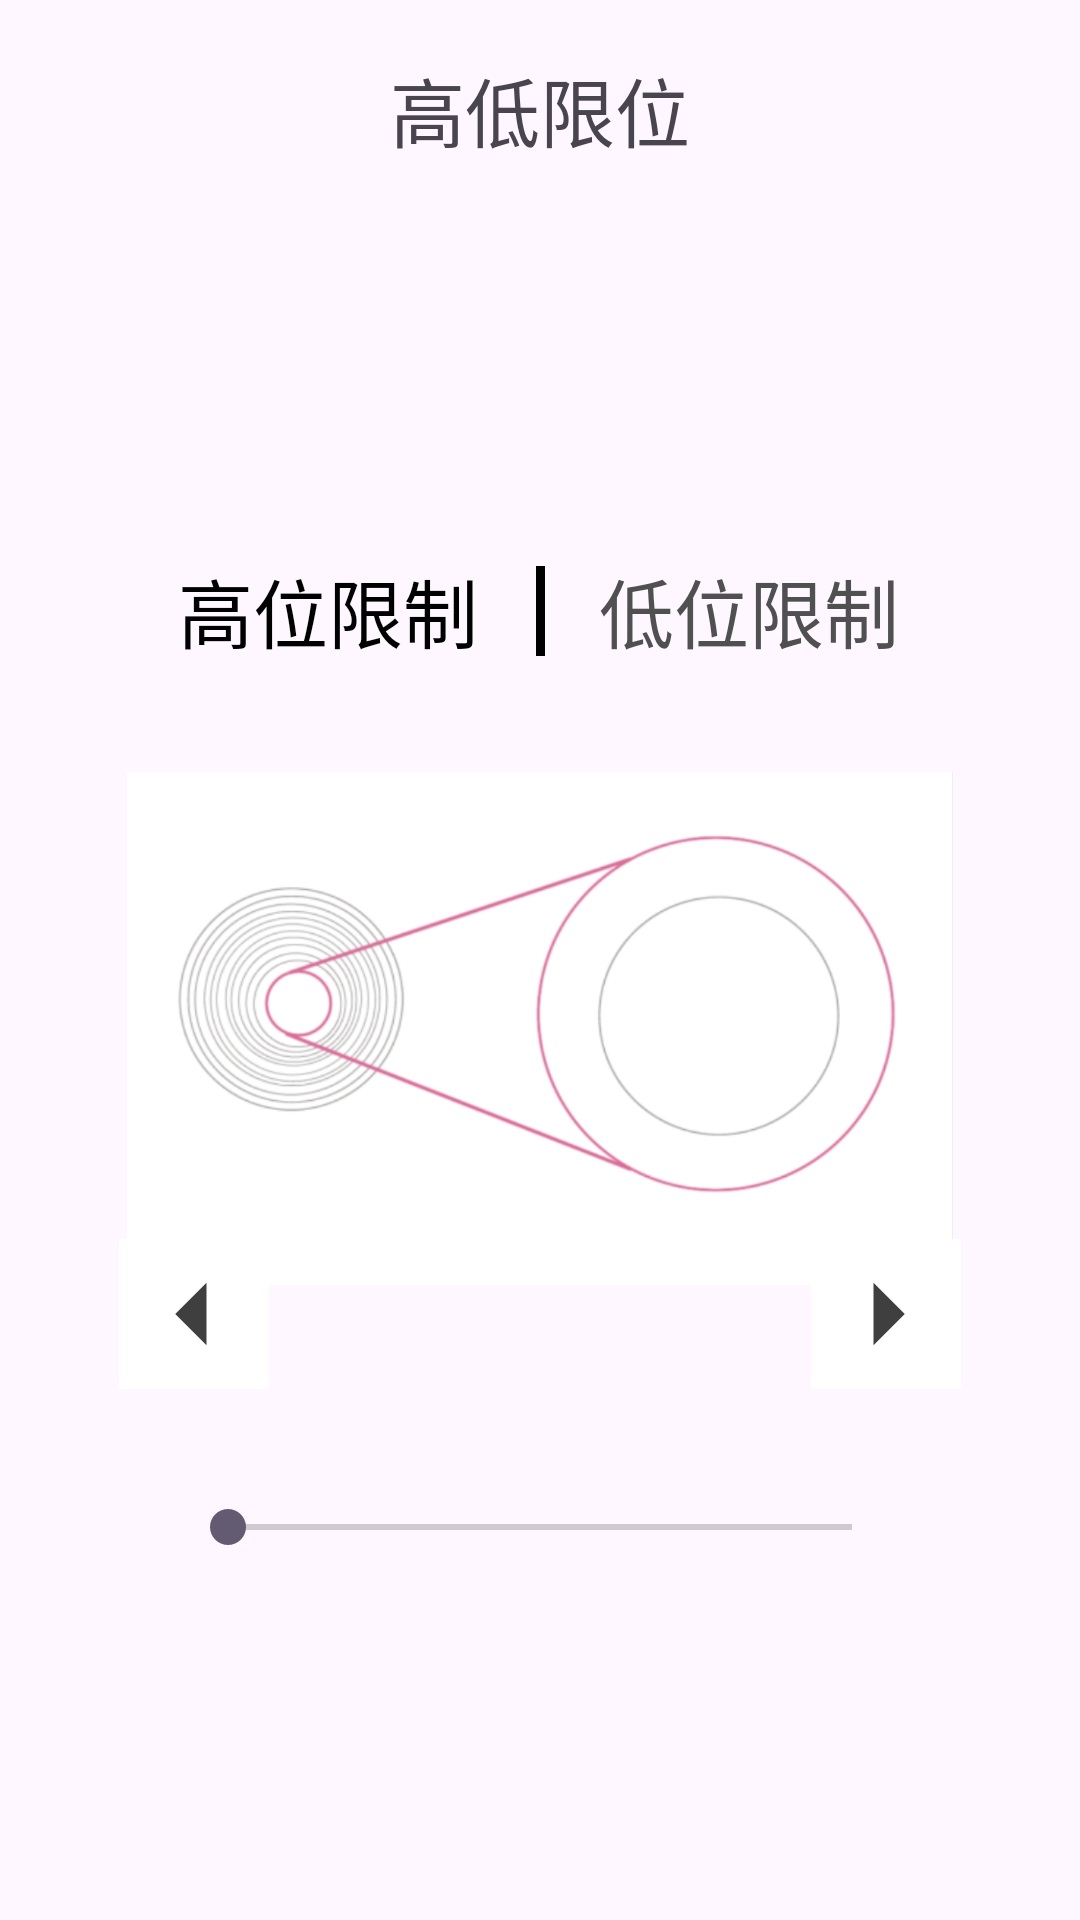

This screen was rendered from an Android layout file. Write that file and the resources it references.
<!-- AndroidManifest.xml: application theme Theme.Map -->
<!-- res/layout/activity_qianbogaodixianwei.xml -->
<?xml version="1.0" encoding="utf-8"?>
<androidx.constraintlayout.widget.ConstraintLayout xmlns:android="http://schemas.android.com/apk/res/android"
    xmlns:app="http://schemas.android.com/apk/res-auto"
    xmlns:tools="http://schemas.android.com/tools"
    android:id="@+id/main"
    android:layout_width="match_parent"
    android:layout_height="match_parent"
    tools:context="com.example.autobike.qianbogaodixianwei">

    <Button
        android:layout_width="wrap_content"
        android:layout_height="wrap_content"
        android:text="高位限制"
        android:id="@+id/gao"
        app:layout_constraintTop_toBottomOf="@+id/textViewlow"
        app:layout_constraintStart_toStartOf="@+id/guideline1"
        app:layout_constraintEnd_toStartOf="@+id/verticalLine"
        app:layout_constraintBottom_toTopOf="@+id/imageViewlow"
        app:layout_constraintVertical_bias="0.8"
        android:background="@android:color/transparent"
        android:textColor="#000000"
        android:textSize="25sp"
        />

    <Button
        android:layout_width="wrap_content"
        android:layout_height="wrap_content"
        android:text="低位限制"
        android:id="@+id/di"
        app:layout_constraintVertical_bias="0.8"
        app:layout_constraintTop_toBottomOf="@+id/textViewlow"
        app:layout_constraintEnd_toEndOf="@+id/guideline"
        app:layout_constraintStart_toStartOf="@+id/verticalLine"
        app:layout_constraintBottom_toTopOf="@+id/imageViewlow"
        android:background="@android:color/transparent"
        android:textColor="#505050"
        android:textSize="25sp"
        />

    <androidx.constraintlayout.widget.Guideline
        android:layout_width="0dp"
        android:layout_height="0dp"
        android:id="@+id/guideline"
        app:layout_constraintGuide_percent="0.89"
        android:orientation="vertical"/>

    <androidx.constraintlayout.widget.Guideline
        android:layout_width="0dp"
        android:layout_height="0dp"
        android:id="@+id/guideline1"
        app:layout_constraintGuide_percent="0.11"
        android:orientation="vertical"/>

    <View
        android:id="@+id/verticalLine"
        android:layout_width="3dp"
        android:layout_height="30dp"
        android:background="#000000"
        app:layout_constraintBottom_toBottomOf="@+id/gao"
        app:layout_constraintTop_toTopOf="@+id/gao"
        app:layout_constraintEnd_toEndOf="@+id/guideline"
        app:layout_constraintStart_toStartOf="@+id/guideline1"/>



    <ImageView
        android:id="@+id/imageViewlow"
        android:layout_width="match_parent"
        android:layout_height="171dp"
        app:srcCompat="@drawable/gaowei2"
        app:layout_constraintTop_toBottomOf="@+id/textViewlow"
        app:layout_constraintEnd_toEndOf="parent"
        app:layout_constraintStart_toStartOf="parent"
        app:layout_constraintBottom_toBottomOf="parent"
        app:layout_constraintVertical_bias="0.48"
        android:layout_gravity="center"/>

    <TextView
        android:id="@+id/textViewlow"
        android:layout_width="110dp"
        android:layout_height="50dp"
        android:fontFamily="sans-serif-condensed-light"
        android:text="高低限位"
        android:textSize="25sp"
        app:layout_constraintBottom_toBottomOf="parent"
        app:layout_constraintEnd_toEndOf="parent"
        app:layout_constraintStart_toStartOf="parent"
        app:layout_constraintTop_toTopOf="parent"
        app:layout_constraintVertical_bias="0.02"
        android:gravity="center"
        />


    <ImageButton
        android:id="@+id/backtoQianbo"
        android:layout_width="wrap_content"
        android:layout_height="wrap_content"
        app:srcCompat="@mipmap/ic_launcher"
        tools:layout_editor_absoluteX="3dp"
        tools:layout_editor_absoluteY="0dp"
        android:background="@android:color/transparent"
        app:layout_constraintBottom_toBottomOf="@+id/textViewlow"
        app:layout_constraintEnd_toEndOf="parent"
        app:layout_constraintStart_toStartOf="parent"
        app:layout_constraintTop_toTopOf="@+id/textViewlow"
        app:layout_constraintVertical_bias="0.02"
        app:layout_constraintHorizontal_bias="0.01"
        android:contentDescription="backtoqianbo"
        />

    <SeekBar
        android:id="@+id/jiaozhungao"
        android:layout_width="240dp"
        android:layout_height="20dp"
        android:splitTrack="false"
        app:layout_constraintBottom_toBottomOf="parent"
        app:layout_constraintEnd_toEndOf="parent"
        app:layout_constraintStart_toStartOf="parent"
        app:layout_constraintVertical_bias="0.3"
        app:layout_constraintTop_toBottomOf="@+id/HighLimitValue"
        tools:ignore="MissingConstraints" />

    <ImageButton
        android:layout_width="wrap_content"
        android:layout_height="wrap_content"
        android:contentDescription="add"
        android:id="@+id/addbutton"
        android:src="@drawable/baseline_arrow_right_24"
        app:layout_constraintTop_toTopOf="@+id/HighLimitValue"
        app:layout_constraintBottom_toBottomOf="@+id/HighLimitValue"
        app:layout_constraintEnd_toStartOf="@+id/guideline"
        android:background="@color/design_default_color_background" />

    <ImageButton
        android:layout_width="wrap_content"
        android:layout_height="wrap_content"
        android:src="@drawable/baseline_arrow_left_24"
        android:contentDescription="decrease"
        android:id="@+id/dreasebutton"
        android:background="@color/design_default_color_background"
        app:layout_constraintTop_toTopOf="@+id/HighLimitValue"
        app:layout_constraintBottom_toBottomOf="@+id/HighLimitValue"
        app:layout_constraintStart_toStartOf="@+id/guideline1"

        tools:ignore="InvalidId" />

    <TextView
        android:layout_width="wrap_content"
        android:layout_height="wrap_content"
        android:id="@+id/HighLimitValue"
        app:layout_constraintTop_toBottomOf="@+id/imageViewlow"
        app:layout_constraintStart_toEndOf="@+id/dreasebutton"
        app:layout_constraintEnd_toStartOf="@+id/addbutton"
        />


</androidx.constraintlayout.widget.ConstraintLayout>
<!-- resources referenced by this layout -->
<resources>
  <!-- drawable baseline_arrow_left_24 (drawable) -->
  <vector xmlns:android="http://schemas.android.com/apk/res/android" android:autoMirrored="true" android:height="50dp" android:tint="#3F3F3F" android:viewportHeight="24" android:viewportWidth="24" android:width="50dp">
        
      <path android:fillColor="@android:color/white" android:pathData="M14,7l-5,5 5,5V7z"/>
      
  </vector>
  <!-- drawable baseline_arrow_right_24 (drawable) -->
  <vector xmlns:android="http://schemas.android.com/apk/res/android" android:autoMirrored="true" android:height="50dp" android:tint="#3F3F3F" android:viewportHeight="24" android:viewportWidth="24" android:width="50dp">
        
      <path android:fillColor="@android:color/white" android:pathData="M10,17l5,-5 -5,-5v10z"/>
      
  </vector>
  <!-- drawable gaowei2: jpg bitmap (drawable, 107724 bytes) -->
  <style name="Theme.Map" parent="Base.Theme.Map" />
  <style name="Base.Theme.Map" parent="Theme.Material3.DayNight.NoActionBar">
          
          
      </style>
</resources>
